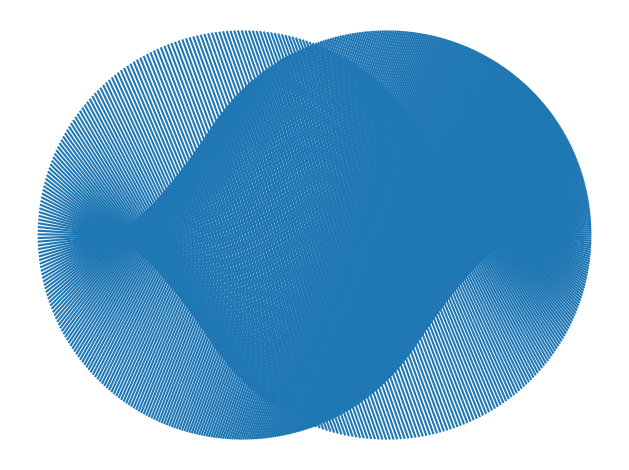

This figure's Python source:
"""
[redacted]
2 Jan 2021
Ellipse construction as described by 3B1B in his video on Feynman's Lost Lecture
NOTE: Purposed modified partway through, as intermediate result more interesting than planned ellipse
"""
import numpy as np
import matplotlib.pyplot as plt
import matplotlib.collections as mc
import math

n_lines = 500
radius = 1  # not much reason to change from 1 as only serves to scale (relative to other params)
point = [0.5, 0]

if sum(np.square(point)) >= radius:
    raise ValueError('Point is on or outside the defined circle')

fig = plt.figure()
ax = fig.add_subplot(111)

theta = np.zeros((n_lines,), dtype=float)
dist = np.zeros((n_lines,), dtype=float)
intersections = np.zeros((n_lines, 2), dtype=float)
midpts = np.zeros((n_lines, 2), dtype=float)
tangents = np.zeros((n_lines, 2, 2), dtype=float)
for i in range(0, n_lines):
    # can likely do this smarter array-wise, but just quickly implementing as a loop
    theta[i] = (i / n_lines) * 2 * math.pi
    components = np.array([np.cos(theta[i]), np.sin(theta[i])])
    b = 2*np.dot(point, components)
    c = sum(np.square(point))-np.square(radius)

    dist[i] = 0.5*(-b+np.sqrt(np.square(b)-4*c))
    vec = np.array(dist[i]*components)
    intersections[i, :] = np.add(vec, point)
    midpts[i, :] = np.add(vec/2, point)

    tan_vec = np.array(dist[i] * np.flip(components)) / 2
    # the transpose was a mistake, but it generated a fantastic end result so I'm pausing here to play around w/ it
    tangents[i, :, :] = np.array([np.add(tan_vec, midpts[i, :]), np.add(-tan_vec, midpts[i, :])]).transpose()
    #tangents[i, :, :] = np.array([np.add(tan_vec, midpts[i, :]), np.add(-tan_vec, midpts[i, :])])


lc = mc.LineCollection(tangents)
ax.add_collection(lc)
ax.autoscale()

plt.grid(False)
plt.axis('off')
plt.tight_layout()
ax.set_aspect('equal')
plt.show()
